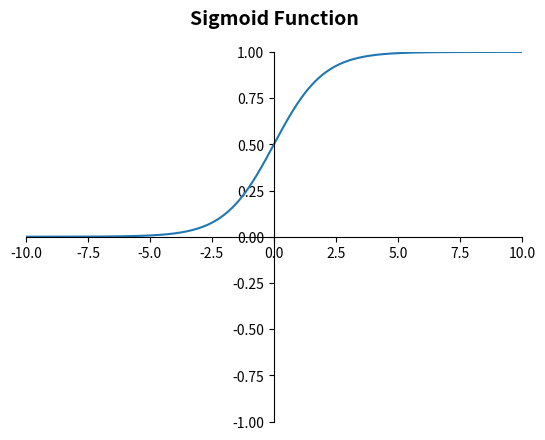
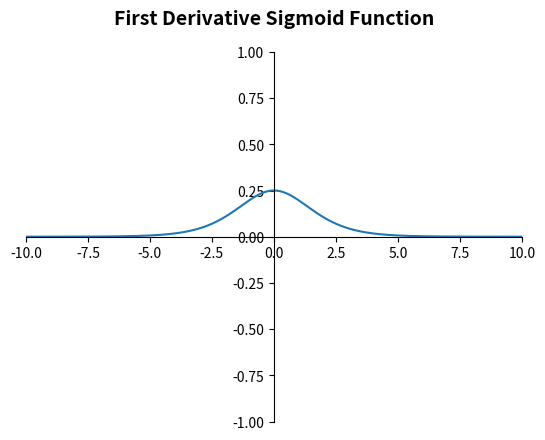

The script that saved these images, in order:
import numpy as np
import matplotlib.pyplot as plt

x = np.linspace(-10, 10, 1000)
y = np.e ** x / (1 + np.e ** x)

plt.title('Sigmoid Function', fontsize=14, pad=20, fontweight='bold')
axis = plt.gca()
axis.spines['left'].set_position('center')
axis.spines['bottom'].set_position('center')
axis.spines['top'].set_color(None)
axis.spines['right'].set_color(None)

axis.set_ylim(-1, 1)
axis.set_xlim(-10, 10)

plt.plot(x, y)
plt.show()

import sympy

x = sympy.Symbol('x')
fx = sympy.E ** x / (1 + sympy.E ** x)
dx = sympy.diff(fx, x)

from sympy import init_printing

init_printing()

print(dx)

pdx = sympy.lambdify(x, dx)

x = np.linspace(-10, 10, 1000)
y = pdx(x)

plt.title('First Derivative Sigmoid Function', fontsize=14, pad=20, fontweight='bold')
axis = plt.gca()
axis.spines['left'].set_position('center')
axis.spines['bottom'].set_position('center')
axis.spines['top'].set_color(None)
axis.spines['right'].set_color(None)

axis.set_ylim(-1, 1)
axis.set_xlim(-10, 10)

plt.plot(x, y)
plt.show()
